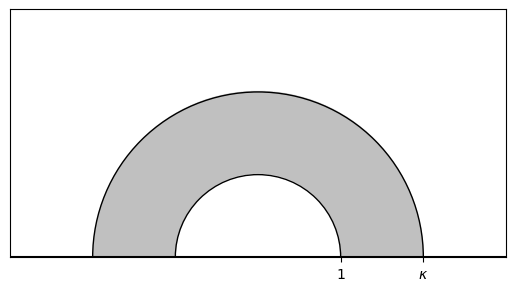

Write the Python code that produced this figure.
from __future__ import division
import numpy as np
import matplotlib.pyplot as plt
from matplotlib.patches import Wedge

class Geodesic :
    """A single geodesic in the upper half plane model of hyperbolic space."""

    # initialize a Geodesic by specifying the two end points on the extended reals
    def __init__(self, endpoint1, endpoint2) :
        # verify input
        if endpoint1 == endpoint2 :
            raise ValueError('Endpoints of a geodesic must be distinct.')
        if endpoint1 != np.inf :
            if endpoint1.imag != 0 :
                raise ValueError('Endpoints must be extended reals.')
        if endpoint2 != np.inf :
            if endpoint2.imag != 0 :
                raise ValueError('Endpoints must be extended reals.')

        # initialize variables
        self.ep1 = endpoint1
        self.ep2 = endpoint2

    # draw this geodesic on an Axes object from matplotlib.artist.Artist
    def draw(self, ax, hue='k', lstyle='-', angle=180) :
        yMax = plt.ylim()[1]

        if self.ep1 == np.inf :
            ax.plot( [self.ep2, self.ep2], [0, yMax], color=hue, ls=lstyle )
        elif self.ep2 == np.inf :
            ax.plot( [self.ep1, self.ep1], [0, yMax], color=hue, ls=lstyle )
        else :
            diam = abs(self.ep1 - self.ep2)
            wedge = Wedge( ((self.ep1 + self.ep2)/2.0, 0), diam/2.0, 0, angle, color=hue, ls=lstyle, fill=0)
            ax.add_patch(wedge)

    # return string with the endpoints of the geodesic
    def info(self) :
        return 'Geodesic: ' + str(self.ep1) + ', ' + str(self.ep2)

class FundamentalDomain :
    """A fundamental domain for a Fuchsian group in the upper half plane model of hyperbolic space.
       This is described by some positive number of geodesics."""

    # initialize a FundamentalDomain by specifying a list of geodesics
    def __init__(self, gs, refPnt=None) :
        self.geodesics = gs
        self.referencePoint = refPnt

    # draw this fundamental domain on an Axes object
    def draw(self, ax, hue='k', lstyle='-', fill=0, angle=180) :
        for g in self.geodesics :
            g.draw(ax, hue, lstyle, angle)

        # fill in fundamental domain if fill is 1
        if fill :
            # can't fill without a reference point
            if self.referencePoint == None :
                raise ValueError("Can't fill in fundamental domain without a reference point.")

            # get axis bounds and real/imag parts of reference point
            xMin, xMax = ax.get_xlim()
            yMin, yMax = ax.get_ylim()
            xRef = (self.referencePoint).real
            yRef = (self.referencePoint).imag

            # set up boolean matrix for whether points are in fundamental domain
            delta = min( (xMax-xMin)/1000, (yMax-yMin)/1000 )
            x = np.arange(xMin, xMax, delta)
            y = np.arange(yMin, yMax, delta)
            X, Y = np.meshgrid(x, y)
            N = np.ones(X.shape)
            Zs = []
            for g in self.geodesics :
                # we're either to the left or right of a vertical geodesic
                if g.ep1 == np.inf or g.ep2 == np.inf :
                    xVal = min(g.ep1, g.ep2)
                    if xRef >= xVal :
                        Zs.append(np.greater_equal(X, xVal*N))
                    else :
                        Zs.append(np.less(X, xVal*N))

                # we're either inside or outside of a semi-circular geodesic
                else :
                    xCent = (g.ep1 + g.ep2)/2
                    rsq = (g.ep2 - xCent)**2
                    if (xRef - xCent)**2 + yRef**2 >= rsq :
                        Zs.append( np.greater_equal((X - xCent)**2 + Y**2, rsq*N) )
                    else :
                        Zs.append( np.less((X - xCent)**2 + Y**2, rsq*N) )

            Z = np.greater_equal(Y, 0*N)
            for i in range(0, len(Zs)) :
                Z = Z*Zs[i]

            # use imshow to draw colors
            ax.imshow(Z, cmap='gray_r', alpha=0.25, extent=[xMin,xMax,yMax,yMin])

    # print all geodesic info for this fundamental domain
    def print_info(self) :
        print('Fundamental Domain')
        for g in self.geodesics :
            print('    ' + g.info())

##########################
# Mobius Transformations #
##########################

# given invertible 2x2 matrix A, returns A(z) where action is by Mobius transformation
def mobiusTransform(A, z) :
    if z == np.inf :
        if A[1, 0] == 0.0 :
            return np.inf
        return A[0, 0] / A[1, 0]
    elif A[1, 0] * z + A[1, 1] == 0.0 :
        return np.inf
    return (A[0, 0] * z + A[0, 1]) / (A[1, 0] * z + A[1, 1])

# given invertible 2x2 matrix A, returns mobius transformation A of a geodesic or fund domain
def mobius(A, x) :
    # if x is a geodesic, get new geodesic where we applied A to endpoints
    if isinstance(x, Geodesic) :
        e1 = mobiusTransform(A, x.ep1)
        e2 = mobiusTransform(A, x.ep2)
        return Geodesic(e1, e2)

    # if x is a fundamental domain, get new fundamental domain by applying A to all geodesics
    elif isinstance(x, FundamentalDomain) :
        gsNew = []
        for g in x.geodesics :
            gsNew.append( mobius(A, g) )
        refNew = None
        if x.referencePoint != None :
            refNew = mobiusTransform(A, x.referencePoint)
        return FundamentalDomain(gsNew, refNew)

    else :
        raise ValueError('Function "mobius" expects second input to be a Geodesic or FundamentalDomain object.')

############
# Plotting #
############

# sets up figure of specified dimensions with real line drawn
def setupFig(xMin, xMax, yMin, yMax, hue='k') :
    fig = plt.figure()
    ax = plt.axes( xlim=(xMin, xMax), ylim=(yMin, yMax), aspect='equal')
    ax.plot([xMin, xMax], [0, 0], color=hue)
    return ax

############
# Examples #
############

# creates a FundamentalDomain object for the reflection group whose double
# cover (when doubled across the imaginary axis) is the classic fundamental
# domain for SL(2, Z)
def refl_group_FD() :
    gs = [Geodesic(0, np.inf), Geodesic(1/2, np.inf), Geodesic(-1, 1)]
    return FundamentalDomain(gs, 1/4 + 2j)

# creates a FundamentalDomain object for a Hecke triangle group
#   - we assume the group is generated by z -> z+1 and z -> -r^2/z
#   - this assumption is conjugate to the case of z -> z+mu, z -> -1/z^2
def heckeFD(r) :
    gs = [Geodesic(0, np.inf), Geodesic(1, np.inf), Geodesic(-r, r), Geodesic(1-r, 1+r)]
    return FundamentalDomain(gs, 1/2 + 1j)

# creates a FundamentalDomain object for a Hecke triangle group
#   - we assume the group is generated by z -> z+2mu and z -> -1/z
#   - this assumption is conjugate to the case of z -> z+1, z -> -R^2/z^2
def heckeGroupFD(mu) :
    gs = [Geodesic(-mu, np.inf), Geodesic(mu, np.inf), Geodesic(-1, 1)]
    return FundamentalDomain(gs, 2j)

# plots flare version of the Hecke group as obtained from heckeFD
def plot_Hecke_flare(r) :
    # get original fundamental domain
    fd = heckeFD(r)

    # z1 and z2 are endpoints of the axis of our hyperbolic element
    z1 = (1 - np.sqrt(1 - 4*r**2))/2
    z2 = (1 + np.sqrt(1 - 4*r**2))/2

    # set up matrix to map to flare
    c = (r - z2)/(r - z1)
    U = np.array([[c, -c*z1], [1, -z2]])

    # now actually map to flare!
    fd = mobius(U, fd)

    # plot
    kappa = (z2/r)**2

    ax = setupFig(-7, 7, 0, 9)
    fd.draw(ax, fill=1)

    # labels
    plt.xticks([1, kappa], ['$1$', '$\kappa$'])
    plt.yticks([])

    # plot axis at angle alpha as dotted line
    R = 15
    alpha = np.pi/6
    ax.plot([0, R*np.cos(alpha)], [0, R*np.sin(alpha)], 'k--')

    plt.show()

# creates and draws a FundamentalDomain object for the Apollonian cocluster
# intersected with the x1x2-plane and doubled across the x2-axis
def draw_apollonian_FD() :
    # most lines
    gs = [Geodesic(0.5, np.inf),
          Geodesic(-0.5, np.inf),
          Geodesic(-1, 1)]
    fd = FundamentalDomain(gs, 2j)

    # set up figure and draw geodesics
    ax = setupFig(-2, 2, -2, 2)
    fd.draw(ax, hue='b', fill=1, angle=360)

    # draw missing horizontal line and rest of vertical lines
    ax.plot( [-2, 2], [0.5, 0.5], color='b')
    ax.plot( [-0.5, -0.5], [-2, 2], color='b')
    ax.plot( [0.5, 0.5], [-2, 2], color='b')
    ax.plot( [0, 0], [-2, 2], 'b--', alpha=0.5)

    # label everything
    plt.text(1.25, -0.1, 'v')
    plt.text(1.25, 0.55, '3')
    plt.text(-0.75, 0.75, '4')
    plt.text(0.55, -1.25, '2')
    plt.text(-0.1, -1.25, '1')

    plt.show()

# draws a flare example, before being mapped to flare domain
def pre_flare() :
    g1 = Geodesic(-1, -1/4)
    g2 = Geodesic(1/4, 1)
    g = Geodesic(-1/2, 1/2)

    ax = setupFig(-1.5, 1.5, 0, 1)

    g1.draw(ax)
    g2.draw(ax)
    g.draw(ax, 'k', ':')

    plt.xticks([-1/2, -1/4, 1/2, 1], ['$z_1$', '$t$', '$z_2$', '$s$'])
    plt.yticks([])

    plt.show()

# draws a flare example, after being mapped to flare domain
def post_flare() :
    g1 = Geodesic(-1, 1)
    g2 = Geodesic(-2, 2)
    g = Geodesic(0, np.inf)

    f = FundamentalDomain([g1, g2], 1.5j)

    ax = setupFig(-3, 3, 0, 3)

    f.draw(ax, fill=1)
    #g.draw(ax, 'k', ':')

    #plt.xticks([0, 1], ['$U(z_1) = 0$', '$U(t) = 1$'])
    plt.xticks([1, 2], ['$1$', '$\kappa$'])
    plt.yticks([])

    plt.show()

if __name__ == '__main__' :
    post_flare()
